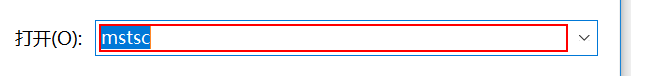
Workflow: MonitorDemo

Step 1: type "\\uat-sccm.gtdev.com\New" in window '运行' (explorer.exe)

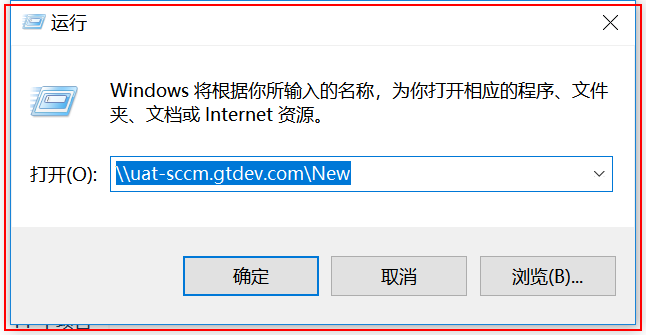
Step 2: type a value into the dialog in window '运行' (explorer.exe)

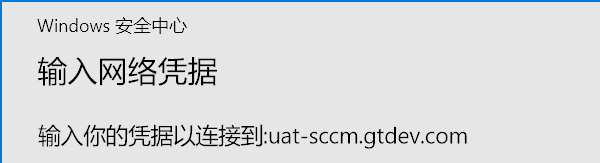
Step 3: 在元素出现时 'explorer.exe Windows' on the element in window 'Windows 安全中心' (explorer.exe)
